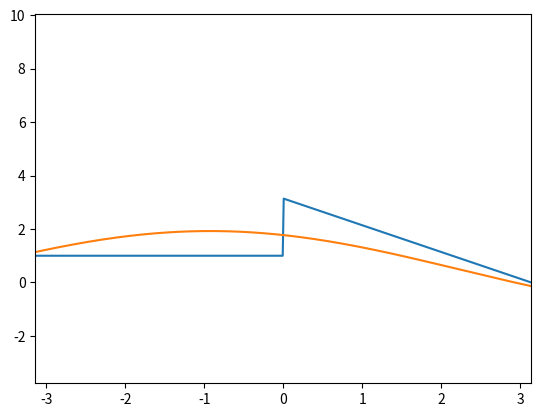

Write Python code to recreate this figure.
import numpy as np
import numpy.polynomial.polynomial as npol
from numpy import cos,sin,sqrt,pi
import matplotlib.pyplot as plt
import scipy.interpolate as interpol
import scipy.linalg as la
from scipy.integrate import quad
from scipy.interpolate import CubicSpline, pade, CubicSpline

def dy_cinco(f,x0,h):
    return (f(x0-2*h)-8*f(x0-h)+8*f(x0+h)-f(x0+2*h))/(12*h)

def solucionD(A,b):
    n = len(A)
    x = np.zeros(n)
    for i in range(n-1,-1,-1):
        x[i] = b[i]/A[i,i]
    return x

def solucionUpp(A,b):
    n = len(b)
    sol = np.zeros(n)
    for i in range(n-1,-1,-1):
        suma = 0
        for j in range(i,n,1):
            suma += A[i,j]*sol[j]
        sol[i] = (b[i]-suma)/A[i,i]
    return sol

def solucionLow(A,b):
    n = len(b)
    sol = np.zeros(n)
    for i in range(n):
        suma = 0
        for j in range(i,-1,-1):
            suma += A[i,j]*sol[j]
        sol[i] = (b[i]-suma)/A[i,i]
    return sol

def cambio_filas(A,i,j):
    subs = np.copy(A[i])
    A[i] = A[j]
    A[j] = subs
    return A
    
def suma_filas(A,i,j,c):
    subs = np.copy(A[i])
    A[i] = subs + c*A[j]
    return A

def prod_fila(A,i,c):
    subs = np.copy(A[i])
    A[i] = c*subs
    return A

def pivote_parcial(a):
    indice = 0
    for i in range(len(a)):
        if abs(a[i])>abs(a[indice]):
            indice = i
    return indice

def gauss_parcial(A,b):
    n = len(A)
    for i in range(n-1):
        indice_pivote = pivote_parcial(A[i:n,i]) + i
        cambio_filas(A,indice_pivote,i)
        cambio_filas(b,indice_pivote,i)
        for j in range(i+1,n,1):
            if A[j,i] != 0:
                suma_filas(b,j,i,-A[j,i]/A[i,i])
                suma_filas(A,j,i,-A[j,i]/A[i,i])
    return solucionUpp(A,b)

def pivote_parcial_escalado(a):
    indice = 0
    for i in range(len(a)):
        if abs(a[i,0])/np.max(np.abs(a[i,::]))>abs(a[indice,0])/np.max(np.abs(a[indice,::])):
            indice = i
    return indice

def gauss_parcial_escalado(A,b):
    n = len(A)
    for i in range(n-1):
        indice_pivote = pivote_parcial_escalado(A[i:n,i:n]) + i
        cambio_filas(A,indice_pivote,i)
        cambio_filas(b,indice_pivote,i)
        for j in range(i+1,n,1):
            if A[j,i] != 0:
                suma_filas(b,j,i,-A[j,i]/A[i,i])
                suma_filas(A,j,i,-A[j,i]/A[i,i])
    return solucionUpp(A,b)

def inversa(A):
    n = len(A)
    I = np.zeros([n,n])
    for i in range(n):
        I[i,i] = 1
    for i in range(n-1):
        indice_pivote = pivote_parcial(A[i:n,i]) + i
        cambio_filas(A,indice_pivote,i)
        cambio_filas(I,indice_pivote,i)
        for j in range(i+1,n,1):
            if A[j,i] != 0:
                suma_filas(I,j,i,-A[j,i]/A[i,i])
                suma_filas(A,j,i,-A[j,i]/A[i,i])
    for i in range(n):
        prod_fila(I,i,1/A[i,i])
        prod_fila(A,i,1/A[i,i])
    for i in range(n-1,0,-1):
        for j in range(i):
            suma_filas(I,j,i,-A[j,i])
            suma_filas(A,j,i,-A[j,i])
    return I

def LU(A):
    B = np.copy([A])
    n = len(A)
    for i in range(n):
        indice_pivote = pivote_parcial(A[i:n,i]) + i
        cambio_filas(A,indice_pivote,i)
        for j in range(i+1,n):
            suma_filas(A,j,i,-A[j,i]/A[i,i])
    C = np.copy(A)
    return np.dot(B,inversa(C)),A

def iteracion_SEL(x0,B,c):
    return np.dot(B,x0) + c

def M_Jacobi(A,b):
    n = len(A)
    D = np.zeros([n,n])
    U = np.zeros([n,n])
    L = np.zeros([n,n])
    for i in range(n):
        for j in range(n):
            if i==j:
                D[i,j] = A[i,j]
            if i > j:
                L[i,j] = A[i,j]
            if i < j:
                U[i,j] = A[i,j]
    B = np.dot(inversa(D),U+L)
    return B,np.dot(inversa(D),b),max(np.abs(la.eig(B)[0]))

def M_Gauss_Seidel(A,b):
    n = len(A)
    D = np.zeros([n,n])
    U = np.zeros([n,n])
    L = np.zeros([n,n])
    for i in range(n):
        for j in range(n):
            if i==j:
                D[i,j] = A[i,j]
            if i > j:
                L[i,j] = A[i,j]
            if i < j:
                U[i,j] = A[i,j]
    B = np.dot(inversa(D-L),U)
    return B,np.dot(inversa(D-L),b),max(np.abs(la.eig(B)[0]))

def jacobi(A,b,x0,norm,error,maxi):
    B,c,re = M_Jacobi(A,b)
    if re >= 1:
        print('Error: Radio espectral mayor que uno,por tanto, el método no converge')
        return
    else:
        n = 1
        x1 = iteracion_SEL(x0,B,c)
        while n < maxi:
            if abs(la.norm(x1-x0,norm)) < error:
                break
            n += 1
            x0 = x1
            x1 = iteracion_SEL(x1,B,c)
    return x1,n,re

def gauss_seidel(A,b,x0,norm,error,maxi):
    B,c,re = M_Gauss_Seidel(A,b)
    if re >= 1:
        print('Error: Radio espectral mayor que uno,por tanto, el método no converge')
        return
    else:
        n = 1
        x1 = iteracion_SEL(x0,B,c)
        while n < maxi:
            if abs(la.norm(x1-x0,norm)) < error:
                break
            n += 1
            x0,x1 = x1,iteracion_SEL(x1,B,c)
    return x1,n,re

def busqueda_incremental(f,a,b,n):
    # f: funcion que determina la ecuación
    # a: extremo inferior del intervalo
    # b: extremo superior del intervalo
    # n: número de subintervalos
    extremos=np.linspace(a,b,n+1)
    intervalos=np.zeros((n,2))
    lista=[]
    for i in range(n):
        intervalos[i,0]=extremos[i]
        intervalos[i,1]=extremos[i+1]
        if f(extremos[i])*f(extremos[i+1])<=0:
            lista.append(i)
    return intervalos[lista,::]

def biseccion(f,a,b,tol):
    n = int(np.log2(np.abs((b-a)/tol))) + 1
    x0 = a
    x1 = b
    for i in range(n):
        if f((x1+x0)/2) == 0:
            return (x1+x0)/2
        elif f((x1+x0)/2)*f(x0) < 0:
            x1 = (x1+x0)/2
        else:
            x0 = (x1+x0)/2
    return (x1+x0)/2,n

def f2(x):
    return np.exp(-x/10)*np.cos(x)

def ceros_biseccion(f,a,b,tol):
    ceros = []
    for x in busqueda_incremental(f, a, b, int((b-a)*1000)):
        ceros.append(biseccion(f, x[0], x[1], tol))
    return  ceros

def newton_5ptos(f,p0,tol,maxiter):
    p1= p0 - f(p0)/dy_cinco(f,p0,10**(-2))
    n = 1
    while abs(p1-p0) > tol:
        n +=  1
        p0 = p1
        p1 = p0 - f(p0)/dy_cinco(f,p0,10**(-2))
    return p1,n

def ceros_newton_5ptos(f,a,b,tol,maxiter):
    ceros = []
    for x in busqueda_incremental(f, a, b, int((b-a)*1000)):
        ceros.append(newton_5ptos(f, (x[0]+x[1])/2,tol,maxiter))
    return  ceros

def secante(f,p0,p1,tol,maxiter):
    p2= p1 - f(p1)*((p1-p0)/(f(p1)-f(p0)))
    n = 1
    while abs(p2-p1) > tol:
        n +=  1
        p0 = p1
        p1 = p2
        p2 = p1 - f(p1)*((p1-p0)/(f(p1)-f(p0)))
    return p2,n

def ceros_secante(f,a,b,tol,maxiter):
    ceros = []
    for x in busqueda_incremental(f, a, b, int((b-a)*1000)):
        ceros.append(secante(f, x[0],x[1],tol,maxiter))
    return  ceros

def regula_falsi(f,p0,p1,tol,maxiter):
    p2= p1 - f(p1)*((p1-p0)/(f(p1)-f(p0)))
    p3 = p2 - f(p2)*((p2-p1)/(f(p2)-f(p1)))
    n = 1
    while abs(p2-p1) > tol:
        n +=  1
        p0 = p1
        p1 = p2
        p2 = p3
        if f(p2)*f(p1) < 0:
             p3 = p2 - f(p2)*((p2-p1)/(f(p2)-f(p1)))
        else:
             p3 = p2 - f(p2)*((p2-p0)/(f(p2)-f(p0)))   
    return p2,n

def ceros_regula_falsi(f,a,b,tol,maxiter):
    ceros = []
    for x in busqueda_incremental(f, a, b, int((b-a)*1000)):
        ceros.append(regula_falsi(f, x[0],x[1],tol,maxiter))
    return  ceros

def punto_fijo_sist(G,p0,tol,maxiter):
    p1 = G(p0)
    n = 1
    while la.norm(np.array(p0)-np.array(p1))>=tol and n < maxiter:
        p0,p1 = p1,G(p1)
        n += 1
    return p1,n

def newton_sist(F,JF,p0,tol,maxiter):
    p1 = la.solve(JF(p0),-F(p0)) + p0 
    n = 1
    while la.norm(p0-p1)>=tol and n < maxiter:
        p0,p1 = p1,la.solve(JF(p1),-F(p1)) + p1
        n += 1
    return p1,n

def JF_approx1(F,p0,h):
    n = len(p0)
    JFa = np.zeros((n,n))
    for i in range(n):
        v = np.eye(n)[i]
        JFa[:,i] = (F(p0+h*v)-F(p0))/(h)
    return JFa

def JF_approx2(F,p0,h):
    n = len(p0)
    JFa = np.zeros((n,n))
    for i in range(n):
        v = np.eye(n)[i]
        JFa[:,i] = (F(p0-2*h*v)-8*F(p0-h*v)+8*F(p0+h*v)-F(p0+2*h*v))/(12*h)
    return JFa

def newton_approx1(F,p0,tol,maxiter):
    p1 = la.solve(JF_approx1(F,p0,0.01),-F(p0)) + p0 
    n = 1
    while la.norm(p0-p1)>=tol and n < maxiter:
        p0,p1 = p1,la.solve(JF_approx1(F,p1,0.01),-F(p1)) + p1
        n += 1
    return p1,n
    
def newton_approx2(F,p0,tol,maxiter):
    p1 = la.solve(JF_approx2(F,p0,0.01),-F(p0)) + p0 
    n = 1
    while la.norm(p0-p1)>=tol and n < maxiter:
        p0,p1 = p1,la.solve(JF_approx2(F,p1,0.01),-F(p1)) + p1
        n += 1
    return p1,n

def euler(f,a,b,n,y0):
    t = np.zeros(n+1)
    y = np.zeros(n+1)
    y[0],t[0],h = y0,a,(b-a)/n
    for i in range(n):
        t[i+1] = t[i] + h
        y[i+1] = y[i] + h*f(t[i+1],y[i])
    return t, y

def printm(matriz):      # Imprime una matriz A separada por espacios
    np.set_printoptions(sign=' ',suppress=True,floatmode='maxprec_equal')
    print(matriz)
    #print('\n'.join(['\t'.join([str(elemento) for elemento in fila]) for fila in matriz]))
    print()

"""
x = np.array([1,2,3,4])
y = np.array([0.5,4,2,0.7])

'''
#calcular el spline
S = CubicSpline(x,y)

#mostrar valores
S(-4,5)'''
S_Natural = CubicSpline(x,y,bc_type = 'natural')
S_Frontera = CubicSpline(x,y,bc_type = ((1, 0.3), (1, -0.3)))  #primera derivada igual a 0.3 para el punto ptimero , primera
            #derivada es -0.3 para el punto más alejado
"""

def dif_divididas(x,y):
    n = len(x)-1
    A = np.zeros((n+1,n+1))
    A[:,0] = y
    for j in range(1,n+1):
        for i in range(n-j+1):
            A[i,j] = (A[i+1][j-1]-A[i][j-1])/(x[i+j]-x[i])
    return A

def PolNewton(x,y):
    dif = dif_divididas(x,y)[0,:]
    pol = np.zeros(len(x))
    for i in range(len(x)):
        pol = np.polyadd(pol,dif[i]*npol.polyfromroots(x[:i])[::-1])
    return pol

def PolLagrange(x,y):
    return np.linalg.solve(np.vander(x), y)

def PolLagrange2(x,y):
    return np.dot(np.linalg.inv(np.vander(x)), y)

def aproximante(fun,a,b,grado,type='a',plot=False,showPol=False,showErr=False):
    def chebysevAB(fun,a,b,grado,plot=False,showPol=False,showErr=False):
        poly,coef = [],[]
        def wChT(x,a,b): # Función peso llevada al intervalo [a,b]
            return 1/(1-(-1+(2*(x-a))/(b-a))**2)**(0.5)
        def BaseChebysev(n): # Calcula la base ortogonalizada de grado n
            if n == 0:
                return np.array([1.])
            else:
                T = [np.array([1.]),np.array([1.,0])]  
                while len(T) < n+1:
                    T.append(np.polysub(np.polymul(np.array([2.,0]),T[-1]),T[-2]))
                return np.array(T,dtype=object)[n]
        def printCheb(fun,a,b,grado,poli): # Imprime el polinomio con la función
            x = np.linspace(a,b)
            plt.figure()
            plt.plot(x,fun(x),x,np.polyval(poli,x))
            plt.legend(('Función','Aprox. Chebysev {}'.format(grado)),loc = 'best')
            plt.xlabel('Abscisas')
            plt.ylabel('Ordenadas')
            plt.grid()
        def errorCh(f,P,a,b):
            def wChT(x,a,b): # Función peso llevada al intervalo [a,b]
                return 1/(1-(-1+(2*(x-a))/(b-a))**2)**(0.5)
            return np.sqrt(quad(lambda x: wChT(x,a,b)*(f(x) - np.polyval(P,x))**2,a,b)[0])

        for i in range(grado+1):
            poly.append(npol.polyfromroots(a+((np.roots(BaseChebysev(i))+1)*(b-a))/2)[::-1])
            coef.append(quad(lambda t:fun(t)*wChT(t,a,b)*np.polyval(poly[i],t),a,b)[0]/quad(lambda t:wChT(t,a,b)*np.polyval(poly[i],t)**2,a,b)[0])

        polinomio = np.array([0])
        for i in range (grado+1):
            polinomio = np.polyadd(coef[i]*poly[i],polinomio)
        if plot:
            printCheb(fun,a,b,grado,polinomio)
        if showPol:
            print('Polinomio aproximante de Chebysev de grado {}:'.format(grado))
            print(np.poly1d(polinomio),'\n')
        if showErr:
            print('Error obteniendo la norma inducida por el correspondiente error de ||f-p||:',errorCh(fun,polinomio,a,b))
        return polinomio

    def legendreAB(fun,a,b,grado,plot=False,showPol=False):
        poly,coef = [],[]
        # La función peso será siempre 1 para cualquier intervalo [a,b]
        def BaseLegendre(n): # Calcula la base ortogonalizada de grado n
            if n == 0:
                return np.array([1])
            if n == 1:
                return np.array([1,0])
            return np.polyadd(((2*(n-1)+1)/(n))*np.polymul(np.array([1,0]),BaseLegendre(n-1)),(-(n-1))/(n)*BaseLegendre(n-2))
        def printLeg(fun,a,b,grado,poli): # Imprime el polinomio con la función
            x = np.linspace(a,b)
            plt.figure()
            plt.plot(x,fun(x),x,np.polyval(poli,x))
            plt.legend(('Función','Aprox. Legendre {}'.format(grado)),loc = 'best')
            plt.xlabel('Abscisas')
            plt.ylabel('Ordenadas')
            plt.grid()

        for i in range(grado+1):
            poly.append(npol.polyfromroots(a+((np.roots(BaseLegendre(i))+1)*(b-a))/2)[::-1])
            coef.append(quad(lambda t:fun(t)*np.polyval(poly[i],t),a,b)[0]/quad(lambda t:np.polyval(poly[i],t)**2,a,b)[0])

        polinomio = np.array([0])
        for i in range (grado+1):
            polinomio = np.polyadd(coef[i]*poly[i],polinomio)

        if plot:
            printLeg(fun,a,b,grado,polinomio)
        if showPol:
            print('Polinomio aproximante de Legendre de grado {}:'.format(grado))
            print(np.poly1d(polinomio),'\n')
        return polinomio

    if type == 'a':
        ans = [chebysevAB(fun,a,b,grado,plot,showPol),legendreAB(fun,a,b,grado,plot,showPol)]
    elif type == 'c':
        ans = chebysevAB(fun,a,b,grado,plot,showPol)
    elif type == 'l':
        ans = legendreAB(fun,a,b,grado,plot,showPol)

    return ans

def modelo_discreto_general(x,y,m):
    sol = []
    base = [np.array([1.]+i*[0]) for i in range(m+1)]

    for i in range(m+1):
        sol.append(np.zeros(m+1))
    np.array(sol)

    for i in range(len(sol)):
        for j in range(len(sol[0])):
            sol[i][j] = np.dot(np.polyval(base[j],x),np.polyval(base[i],x))

    terms = np.zeros(m+1)
    for i in range(m+1):
        terms[i] = np.dot(y,np.polyval(base[i],x))

    return np.linalg.solve(sol,terms)[::-1]

def fourier(fun,x,l,n): #(funcion,x,periodo(=2l),orden)
    def a(fun,x,l,k):
        return np.cos(k*np.pi*x/l)*1/l*quad(lambda x: fun(x)*np.cos(k*np.pi*x/l), -l, l)[0]
    def b(fun,x,l,k):
        return np.sin(k*np.pi*x/l)*1/l*quad(lambda x: fun(x)*np.sin(k*np.pi*x/l), -l, l)[0]
    
    ans = 1/(2*l)*quad(fun,-l,l)[0]
    for i in range(1,n):
        ans += a(fun,x,l,i)
    for i in range(1,n-1):
        ans += b(fun,x,l,i)
    return ans

def g(x):
    if -2*pi < x < 0:
        return 1
    else:
        return pi-x

g = np.vectorize(g)
grado = 3
xa = np.linspace(-2*pi,2*pi,1000)
plt.figure()
plt.plot(xa,g(xa),label='función')
plt.plot(xa,fourier(g,xa,2*pi,grado))
plt.xlim(-pi,pi)
plt.show()

#------------------------------------------------------------------------------

"""
N = np.array([0,1/np.math.factorial(1),0,-1/np.math.factorial(3),0,1/np.math.factorial(5),0])

p, q = pade(N,3,3)

print(p,q)

def fpade(x):
    return p(x)/q(x)

xc = np.linspace(-np.pi,np.pi)

plt.figure()
plt.plot(xc,np.sin(xc),label='Función')
plt.plot(xc,fpade(xc),label='Pade')
"""

def dy_tres(f,x0,h):
    return (f(x0+h)-f(x0-h))/(2.*h)
def dy_tres_discreto(x,y):
    h=x[1]-x[0]
    return (y[2]-y[0])/(2.*h)

def dy_cinco(f,x0,h):
    return (f(x0-2.*h)-8.*f(x0-h)+8.*f(x0+h)-f(x0+2.*h))/(12.*h)
def dy_cinco_discreto(x,y):
    h = (x[4]-x[0])/5
    return (y[0]-8.*y[1]+8.*y[3]-y[4])/(12.*h)

def simpson_cerrado(f,a,b):
    h = (b-a)/2
    return h*(f(a)+4*f((a+b)/2)+f(b))/3
def simpson_cerrado_discreto(x,y):
    h = abs(x[0]-x[1])
    return h*(y[0]+4*y[1]+y[2])/3

def simpson_abierto(f,a,b):
    h = (b-a)/4
    return 4*h(2*f(a)-f((a+b)/2)+2*f(b))/3
def simpson_abierto_discreto(x,y):
    h = abs(x[0]-x[1])
    return 4*h(2*y[0]-y[1]+2*y[2])/3

def simpson38_cerrado(f,a,b):
    h = (b-a)/3
    return 3*h*(f(a)+3*f((a+b)/3)+3*f((2*(a+b))/3)+f(b))/8
def simpson38_cerrado_discreto(x,y):
    h = abs(x[0]-x[1])
    return 3*h*(y[0]+3*y[1]+3*y[2]+y[3])/8

def simspon38_abierto(f,a,b):
    h = (b-1)/5
    return  5*h*(11*f(a)+f((a+b)/3)+f((2*(a+b))/3)+11*f(b))/24
def simpson38_abierto_discreto(x,y):
    h = abs(x[0]-x[1])
    return 5*h*(11*y[0]+y[1]+y[2]+11*y[3])/24

def simpson_compuesto_cerrado(f,a,b,n):
    xi = np.linspace(a,b,n+1)
    suma = 0.
    for i in range(n):
        suma += simpson_cerrado(f,xi[i],xi[i+1])     
    return suma

def simspon_compuesto_abierto(f,a,b,n):
    xi = np.linspace(a,b,n+1)
    suma = 0
    for i in range(n):
        suma += simpson_abierto(f,xi[i],xi[i+1])
    return suma 

def trapecio_cerrado_discreto(x,y):
    h=x[1]-x[0]
    return h*(y[0]+y[1])/2.